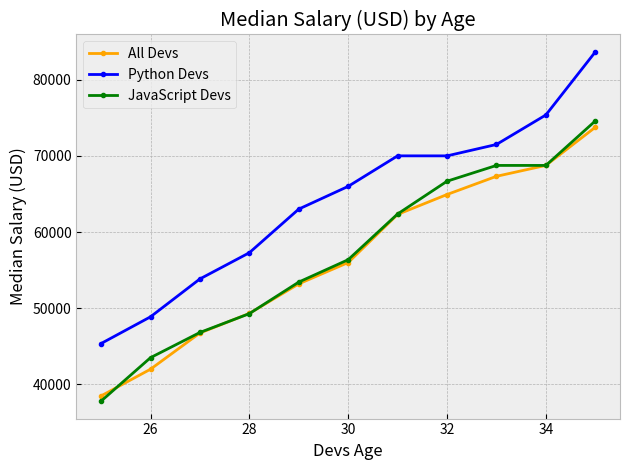

The script that saved this image:
# Creating and customizating first linear plot

import matplotlib.pyplot as plt


def draw_plot(ages, dev, py_dev, js_dev):

    # print(plt.style.available)

    plt.style.use("bmh")

    plt.plot(ages, dev, color="orange", marker=".", label="All Devs")
    plt.plot(ages, py_dev, color="blue", marker=".",  label="Python Devs")
    plt.plot(ages, js_dev, color="green", marker=".", label="JavaScript Devs")

    plt.xlabel("Devs Age")
    plt.ylabel("Median Salary (USD)")
    plt.title("Median Salary (USD) by Age")
    plt.legend(loc="upper left")
    plt.tight_layout()

    # plt.savefig("devs.png")
    plt.show()


if __name__ == "__main__":
    # Median Developer Salaries by Age
    ages = [25, 26, 27, 28, 29, 30, 31, 32, 33, 34, 35]

    # Median Developer Salaries by Age
    dev = [38496, 42000, 46752, 49320, 53200,
           56000, 62316, 64928, 67317, 68748, 73752]

    # Median Python Developer Salaries by Age
    py_dev = [45372, 48876, 53850, 57287, 63016,
              65998, 70003, 70000, 71496, 75370, 83640]

    # Median JavaScript Developer Salaries by Age
    js_dev = [37810, 43515, 46823, 49293, 53437,
              56373, 62375, 66674, 68745, 68746, 74583]

    draw_plot(ages, dev, py_dev, js_dev)
